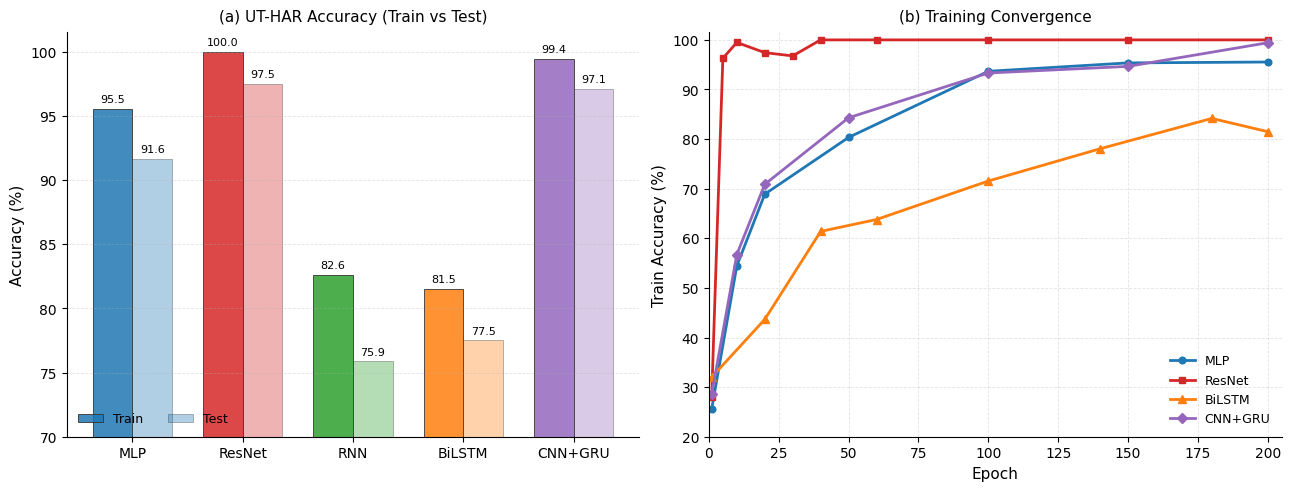

Python code for this plot: (Note: this script raises an exception after producing the figure.)
from pathlib import Path

import matplotlib.pyplot as plt
import numpy as np


# Paper-style plotting defaults (clean, readable, colorblind-friendly)
plt.rcParams.update(
    {
        "font.family": "DejaVu Sans",
        "font.size": 10,
        "axes.titlesize": 11,
        "axes.labelsize": 11,
        "legend.fontsize": 9,
        "xtick.labelsize": 10,
        "ytick.labelsize": 10,
        "axes.spines.top": False,
        "axes.spines.right": False,
        "pdf.fonttype": 42,
        "ps.fonttype": 42,
    }
)

# NOTE: ResNet values currently follow the previous LeNet slot to match existing
# benchmark records in this repository plot script.
models = ["MLP", "ResNet", "RNN", "BiLSTM", "CNN+GRU"]
train_acc = [95.54, 100.0, 82.61, 81.50, 99.42]
test_acc = [91.64, 97.46, 75.87, 77.50, 97.13]
gap = [round(a - b, 2) for a, b in zip(train_acc, test_acc)]

# Training trajectories
mlp_epochs = [1, 10, 20, 50, 100, 150, 200]
mlp_train = [25.60, 54.44, 68.90, 80.34, 93.67, 95.36, 95.54]

resnet_epochs = [1, 5, 10, 20, 30, 40, 60, 100, 150, 200]
resnet_train = [28.02, 96.29, 99.48, 97.43, 96.77, 100.0, 100.0, 100.0, 100.0, 100.0]

bilstm_epochs = [1, 20, 40, 60, 100, 140, 180, 200]
bilstm_train = [32.01, 43.65, 61.39, 63.79, 71.55, 78.05, 84.17, 81.50]

cnn_gru_epochs = [1, 10, 20, 50, 100, 150, 200]
cnn_gru_train = [28.58, 56.73, 70.89, 84.30, 93.32, 94.66, 99.42]

palette = {
    "MLP": "#1f77b4",
    "ResNet": "#d62728",
    "RNN": "#2ca02c",
    "BiLSTM": "#ff7f0e",
    "CNN+GRU": "#9467bd",
}

fig, axes = plt.subplots(1, 2, figsize=(12.8, 4.8), constrained_layout=True)

# (a) Accuracy comparison
ax1 = axes[0]
x = np.arange(len(models))
width = 0.36

bar_train = ax1.bar(
    x - width / 2,
    train_acc,
    width,
    label="Train",
    color=[palette[m] for m in models],
    alpha=0.85,
    edgecolor="#333333",
    linewidth=0.7,
)
bar_test = ax1.bar(
    x + width / 2,
    test_acc,
    width,
    label="Test",
    color=[palette[m] for m in models],
    alpha=0.35,
    edgecolor="#333333",
    linewidth=0.7,
)

ax1.set_title("(a) UT-HAR Accuracy (Train vs Test)", pad=8)
ax1.set_ylabel("Accuracy (%)")
ax1.set_xticks(x)
ax1.set_xticklabels(models)
ax1.set_ylim(70, 101.5)
ax1.grid(axis="y", linestyle="--", linewidth=0.6, alpha=0.35)
ax1.legend(loc="lower left", frameon=False, ncol=2)

for b in list(bar_train) + list(bar_test):
    h = b.get_height()
    ax1.text(
        b.get_x() + b.get_width() / 2,
        h + 0.35,
        f"{h:.1f}",
        ha="center",
        va="bottom",
        fontsize=8,
    )

# (b) Convergence curve
ax2 = axes[1]
ax2.plot(mlp_epochs, mlp_train, marker="o", markersize=4.8, linewidth=2.0, color=palette["MLP"], label="MLP")
ax2.plot(resnet_epochs, resnet_train, marker="s", markersize=4.8, linewidth=2.0, color=palette["ResNet"], label="ResNet")
ax2.plot(bilstm_epochs, bilstm_train, marker="^", markersize=5.2, linewidth=2.0, color=palette["BiLSTM"], label="BiLSTM")
ax2.plot(cnn_gru_epochs, cnn_gru_train, marker="D", markersize=4.8, linewidth=2.0, color=palette["CNN+GRU"], label="CNN+GRU")

ax2.set_title("(b) Training Convergence", pad=8)
ax2.set_xlabel("Epoch")
ax2.set_ylabel("Train Accuracy (%)")
ax2.set_xlim(0, 205)
ax2.set_ylim(20, 101.5)
ax2.grid(True, linestyle="--", linewidth=0.6, alpha=0.35)
ax2.legend(loc="lower right", frameon=False)

out_dir = Path(__file__).resolve().parents[1] / "results"
out_dir.mkdir(parents=True, exist_ok=True)
png_path = out_dir / "UT_HAR_model_comparison_resnet_paper.png"
pdf_path = out_dir / "UT_HAR_model_comparison_resnet_paper.pdf"

fig.savefig(png_path, dpi=400, bbox_inches="tight")
fig.savefig(pdf_path, bbox_inches="tight")

print(f"Saved PNG: {png_path}")
print(f"Saved PDF: {pdf_path}")

results = list(zip(models, train_acc, test_acc, gap))
for rank, (model, train, test, g) in enumerate(sorted(results, key=lambda x: x[2], reverse=True), 1):
    print(f"#{rank} {model:<8} train={train:>6.2f}% test={test:>6.2f}% gap={g:>5.2f}%")
